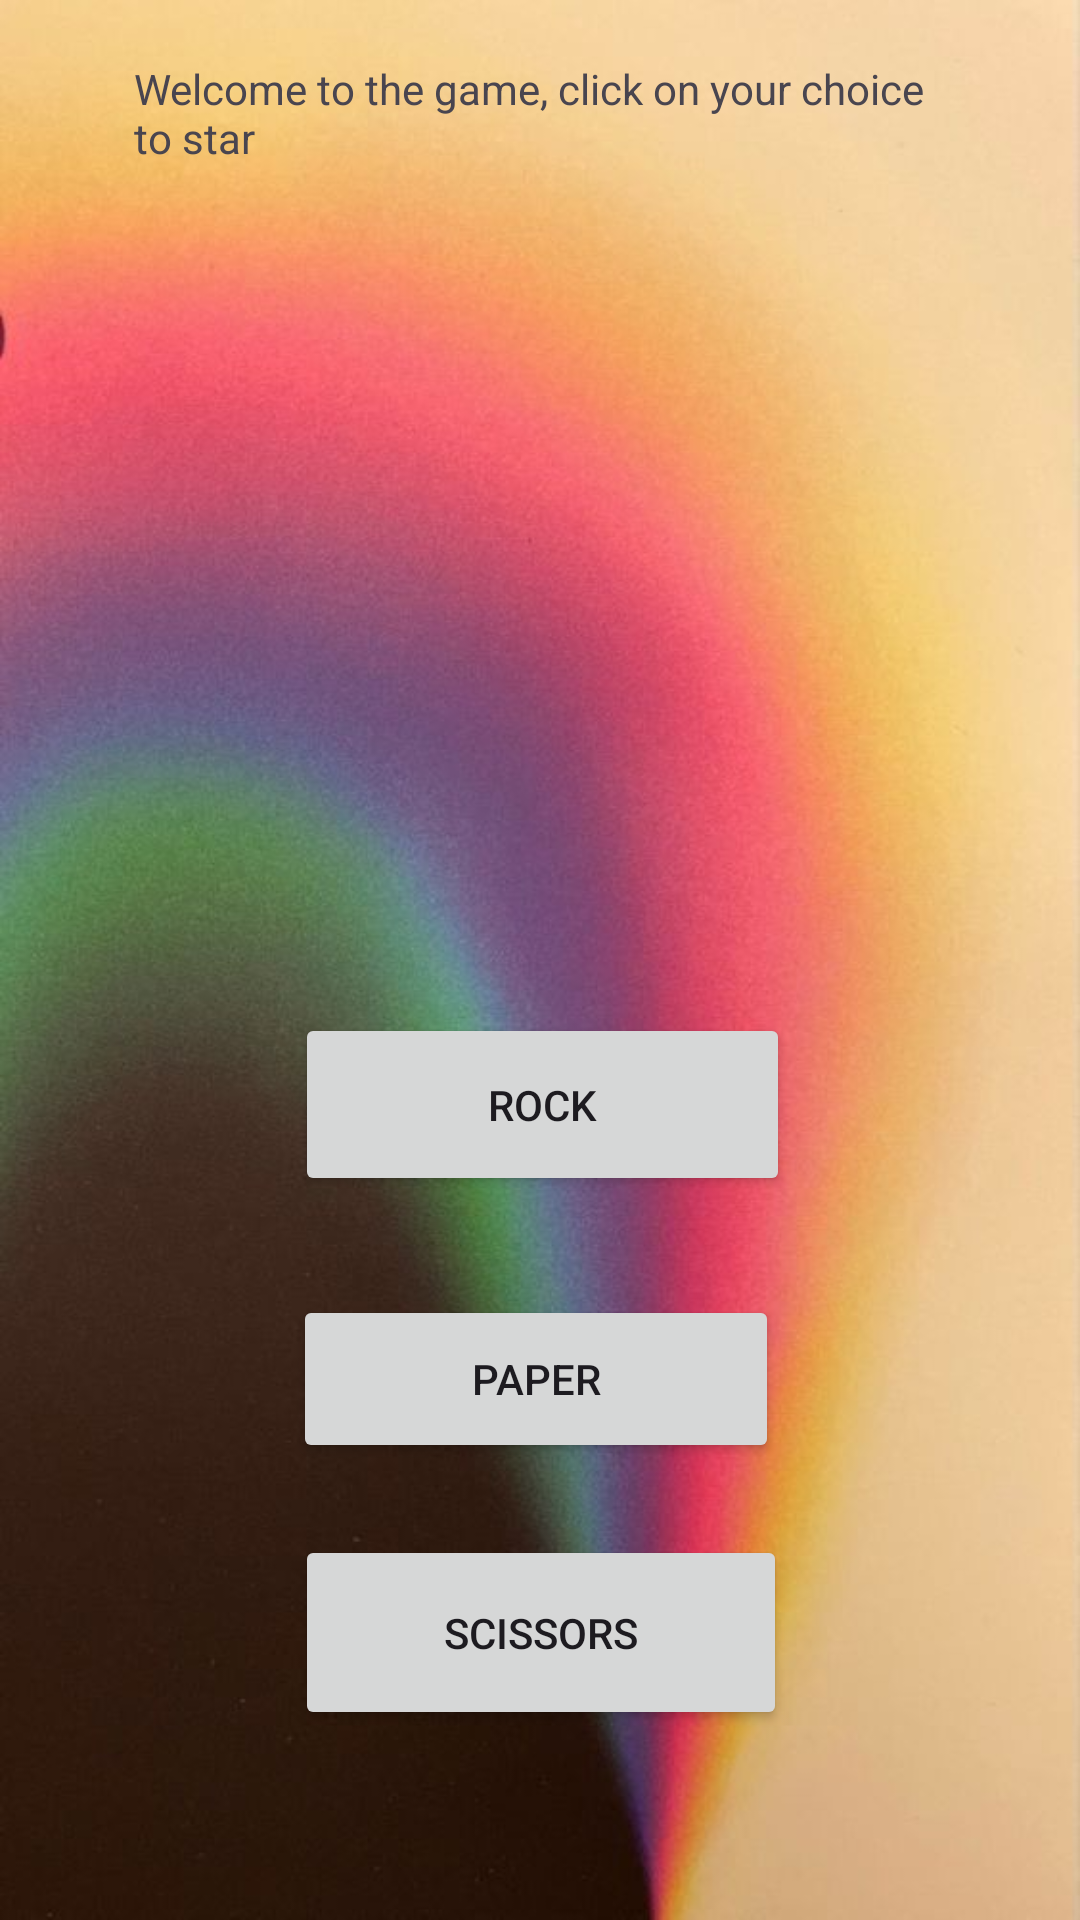

This screen was rendered from an Android layout file. Write that file and the resources it references.
<!-- AndroidManifest.xml: application theme Theme.RockPaperScissorsICETASK3 -->
<!-- res/layout/activity_main.xml -->
<?xml version="1.0" encoding="utf-8"?>
<androidx.constraintlayout.widget.ConstraintLayout xmlns:android="http://schemas.android.com/apk/res/android"
    xmlns:app="http://schemas.android.com/apk/res-auto"
    xmlns:tools="http://schemas.android.com/tools"
    android:layout_width="match_parent"
    android:layout_height="match_parent"
    android:background="@drawable/download"
    tools:context=".MainActivity">

    <ImageView
        android:id="@+id/resultImageView"
        android:layout_width="193dp"
        android:layout_height="192dp"
        app:layout_constraintBottom_toBottomOf="parent"
        app:layout_constraintEnd_toEndOf="parent"
        app:layout_constraintStart_toStartOf="parent"
        app:layout_constraintTop_toTopOf="parent"
        app:layout_constraintVertical_bias="0.282"
        tools:srcCompat="@drawable/how_to_play_rock__paper__scissors__official_rules__tips____more" />

    <Button
        android:id="@+id/rockButton"
        android:layout_width="165dp"
        android:layout_height="61dp"
        android:text="Rock"
        app:layout_constraintBottom_toBottomOf="parent"
        app:layout_constraintEnd_toEndOf="parent"
        app:layout_constraintHorizontal_bias="0.504"
        app:layout_constraintStart_toStartOf="parent"
        app:layout_constraintTop_toTopOf="parent"
        app:layout_constraintVertical_bias="0.583" />

    <Button
        android:id="@+id/PaperButton"
        android:layout_width="162dp"
        android:layout_height="56dp"
        android:text="Paper"
        app:layout_constraintBottom_toBottomOf="parent"
        app:layout_constraintEnd_toEndOf="parent"
        app:layout_constraintHorizontal_bias="0.493"
        app:layout_constraintStart_toStartOf="parent"
        app:layout_constraintTop_toTopOf="parent"
        app:layout_constraintVertical_bias="0.739" />

    <Button
        android:id="@+id/ScissorsButton"
        android:layout_width="164dp"
        android:layout_height="65dp"
        android:text="Scissors"
        app:layout_constraintBottom_toBottomOf="parent"
        app:layout_constraintEnd_toEndOf="parent"
        app:layout_constraintHorizontal_bias="0.502"
        app:layout_constraintStart_toStartOf="parent"
        app:layout_constraintTop_toTopOf="parent"
        app:layout_constraintVertical_bias="0.89" />

    <TextView
        android:id="@+id/resultTextView"
        android:layout_width="271dp"
        android:layout_height="81dp"
        android:text="Welcome to the game, click on your choice to star"
        app:layout_constraintBottom_toBottomOf="parent"
        app:layout_constraintEnd_toEndOf="parent"
        app:layout_constraintStart_toStartOf="parent"
        app:layout_constraintTop_toTopOf="parent"
        app:layout_constraintVertical_bias="0.036" />
</androidx.constraintlayout.widget.ConstraintLayout>
<!-- resources referenced by this layout -->
<resources>
  <!-- drawable download: jpg bitmap (drawable, 45404 bytes) -->
  <!-- drawable how_to_play_rock__paper__scissors__official_rules__tips____more: jpg bitmap (drawable, 23816 bytes) -->
  <style name="Theme.RockPaperScissorsICETASK3" parent="Base.Theme.RockPaperScissorsICETASK3" />
  <style name="Base.Theme.RockPaperScissorsICETASK3" parent="Theme.Material3.DayNight.NoActionBar">
          
          
      </style>
</resources>
